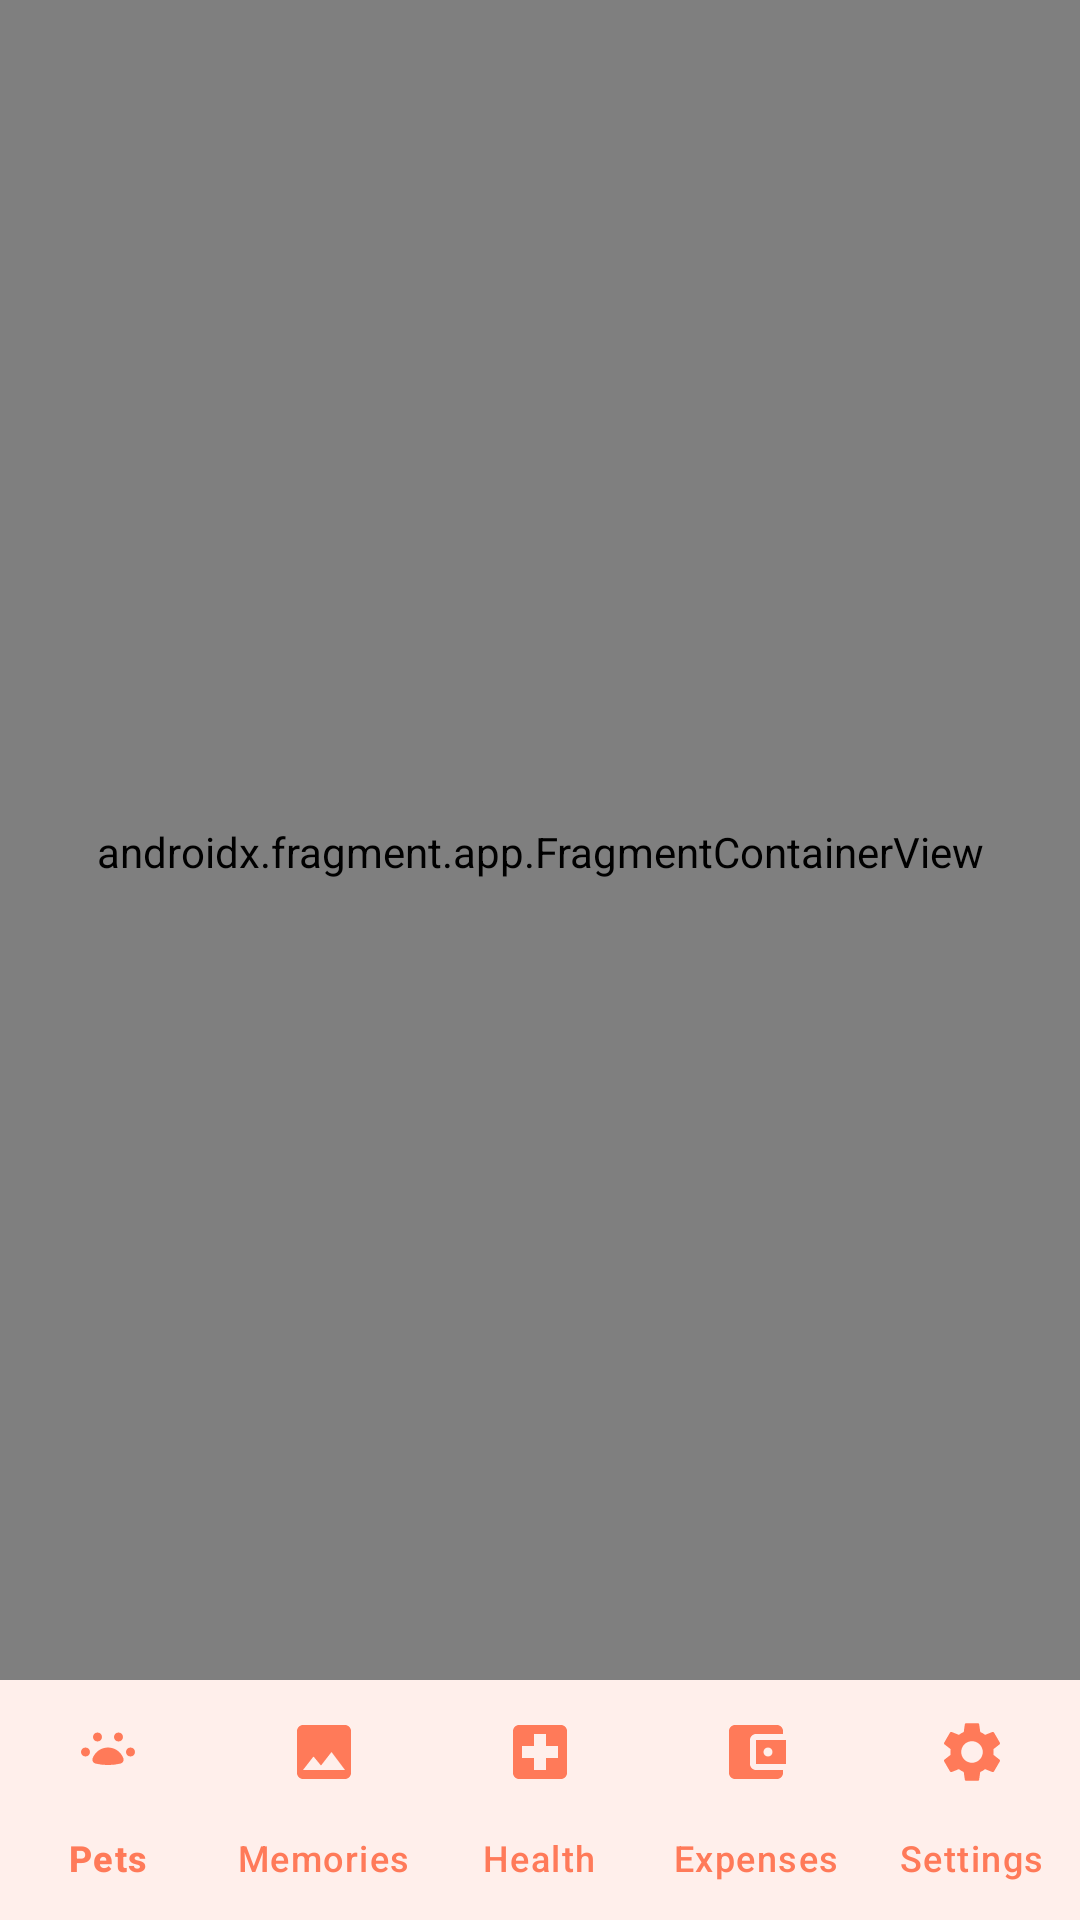

Write the Android layout XML for this screen, with the resource values it uses.
<!-- AndroidManifest.xml: activity theme Theme.PetMemories -->
<!-- res/layout/activity_main.xml -->
<?xml version="1.0" encoding="utf-8"?>
<androidx.coordinatorlayout.widget.CoordinatorLayout
    xmlns:android="http://schemas.android.com/apk/res/android"
    xmlns:app="http://schemas.android.com/apk/res-auto"
    android:id="@+id/container"
    android:layout_width="match_parent"
    android:layout_height="match_parent"
    android:background="@color/background">

    <androidx.fragment.app.FragmentContainerView
        android:id="@+id/nav_host_fragment"
        android:name="androidx.navigation.fragment.NavHostFragment"
        android:layout_width="match_parent"
        android:layout_height="match_parent"
        android:layout_marginBottom="72dp"
        app:defaultNavHost="true"
        app:navGraph="@navigation/nav_graph" />

    <com.google.android.material.bottomnavigation.BottomNavigationView
        android:id="@+id/bottom_nav"
        android:layout_width="match_parent"
        android:layout_height="wrap_content"
        android:background="@color/surface"
        app:elevation="8dp"
        app:itemIconTint="@color/primary"
        app:itemTextColor="@color/primary"
        app:labelVisibilityMode="labeled"
        app:itemActiveIndicatorStyle="@null"
        app:menu="@menu/bottom_nav_menu"
        android:layout_gravity="bottom" />

</androidx.coordinatorlayout.widget.CoordinatorLayout>
<!-- resources referenced by this layout -->
<resources>
  <color name="background">#FFF9F5</color>
  <color name="primary">#FF7A59</color>
  <color name="surface">#FFFFFF</color>
  <style name="Theme.PetMemories" parent="Theme.Material3.DayNight.NoActionBar">
          
          <item name="colorPrimary">@color/primary</item>
          <item name="colorOnPrimary">@color/on_primary</item>
          <item name="colorPrimaryContainer">@color/primary_container</item>
          <item name="colorOnPrimaryContainer">@color/on_primary_container</item>
          <item name="colorSecondary">@color/secondary</item>
          <item name="colorSecondaryContainer">@color/secondary_container</item>
          <item name="colorOnSecondaryContainer">@color/on_secondary_container</item>
  
          
          <item name="android:colorBackground">@color/background</item>
          <item name="colorSurface">@color/surface</item>
          <item name="colorOnSurface">@color/on_surface</item>
          <item name="colorSurfaceVariant">@color/surface_variant</item>
          <item name="colorOnSurfaceVariant">@color/on_surface_variant</item>
          <item name="colorOutline">@color/outline</item>
  
          
          <item name="android:statusBarColor">@color/background</item>
          <item name="android:navigationBarColor">@color/surface</item>
          <item name="android:windowLightStatusBar">true</item>
          <item name="android:windowLightNavigationBar">true</item>
  
          
          <item name="shapeAppearanceCornerMedium">@style/ShapeAppearance.PetMemories.LargeCorner</item>
          <item name="shapeAppearanceCornerLarge">@style/ShapeAppearance.PetMemories.ExtraLargeCorner</item>
      </style>
  <color name="on_primary">#FFFFFF</color>
  <color name="primary_container">#FFE3DA</color>
  <color name="on_primary_container">#3D1206</color>
  <color name="secondary">#FFA726</color>
  <color name="secondary_container">#FFECCF</color>
  <color name="on_secondary_container">#331E00</color>
  <color name="on_surface">#2B2320</color>
  <color name="surface_variant">#F4ECE7</color>
  <color name="on_surface_variant">#685E5A</color>
  <color name="outline">#E2D5CF</color>
  <style name="ShapeAppearance.PetMemories.LargeCorner" parent="ShapeAppearance.Material3.Corner.Medium">
          <item name="cornerSize">24dp</item>
      </style>
  <style name="ShapeAppearance.PetMemories.ExtraLargeCorner" parent="ShapeAppearance.Material3.Corner.Large">
          <item name="cornerSize">28dp</item>
      </style>
</resources>
